Run: headless pygame with SDL's dummy video driver; simulated clock (each Clock.tick advances the game by its frame time, no real sleeping); random seed 0; keys injected as events and as key.get_pressed() state; no mouse input.
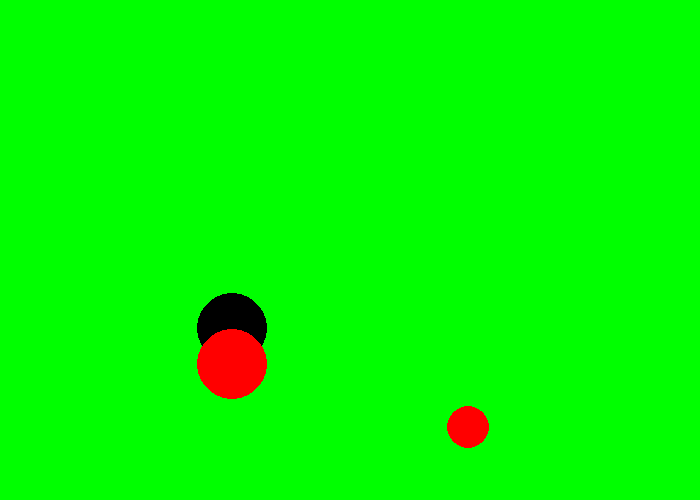
Frame 1 of 4 · flips 1–60 · no input
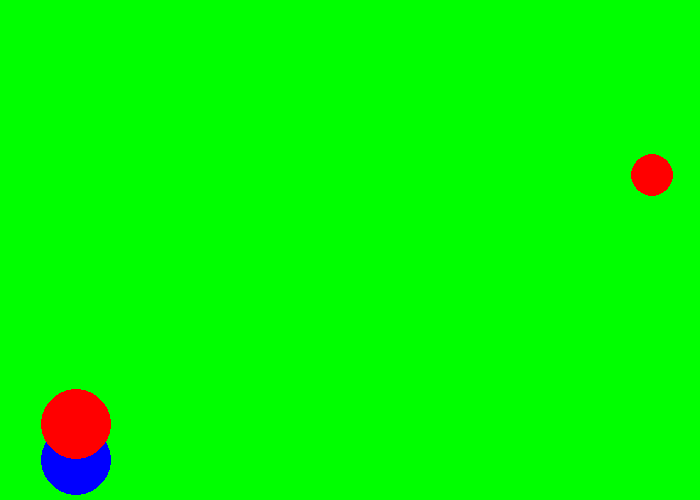
Frame 2 of 4 · flips 61–180 · tapped SPACE, RETURN · held RIGHT (→), D
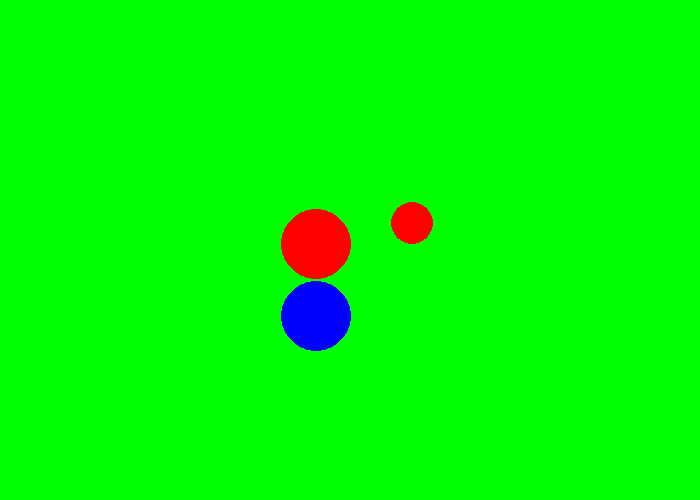
Frame 3 of 4 · flips 181–300 · held DOWN (↓), S
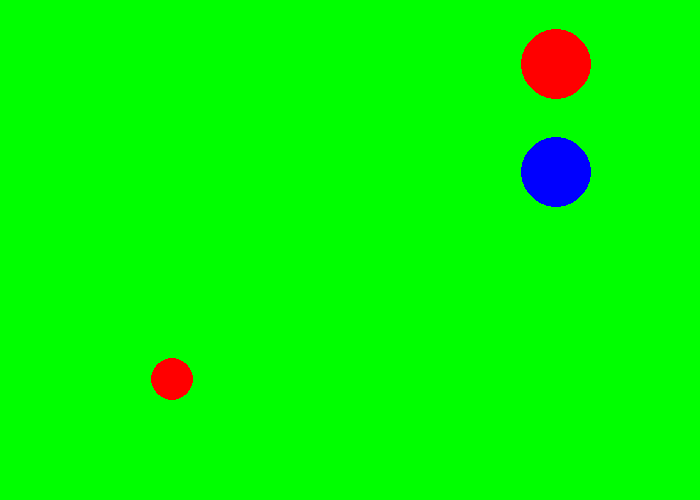
Frame 4 of 4 · flips 301–420 · held LEFT (←), A, UP (↑), W

The pygame program that drew these frames:

"""
 Pygame base template for opening a window

 Sample Python/Pygame Programs
 Simpson College Computer Science
 http://programarcadegames.com/
 http://simpson.edu/computer-science/

 Explanation video: http://youtu.be/vRB_983kUMc
"""

import pygame
import random 


# Define some colors
BLACK = (0, 0, 0)
WHITE = (255, 255, 255)
GREEN = (0, 255, 0)
RED = (255, 0, 0)
BLUE = (0, 0, 255)

pygame.init()

# Set the width and height of the screen [width, height]
screen_width = 700
screen_height = 500

screen = pygame.display.set_mode((screen_width, screen_height))

# Loop until the user clicks the close button.
done = False

# Used to manage how fast the screen updates
clock = pygame.time.Clock()

possible_ball_colors = [BLACK, WHITE, GREEN, RED, BLUE]

#Ball 1 and Ball 2
xspeed = random.randint(-10,10)
yspeed = random.randint(-10,10)

x_location = int(screen_width/2)
y_location = int(screen_height/2)

ball_size = random.randint(20, 40)


xspeed_2 = random.randint(-10,10)
yspeed_2= random.randint(-10,10)

x_location_2 = int(screen_width/2)
y_location_2 = int(screen_height/2)

ball_size_2 = random.randint(20, 40)


# BOUNCING BALL CLASS CODE  

class BouncingBall(): 

    # CONSTRUCTOR METHOD 
    def __init__(self, x_location, y_location, x_speed, y_speed, ball_size):  
    # Attributes of the bouncing ball 
        self.x_location = x_location
        self.y_location = y_location  
        self.x_speed = x_speed
        self.y_speed = y_speed 
        self.ball_size = ball_size 

    # BALL METHODS 
    # Flash and Bounce: The actions the ball can perform 
    def flashBounce(self, screen, colors, screen_width, screen_height):

        ball_color = random.choice(colors) # This is outside because of variable scoping.
        pygame.draw.circle(screen, ball_color, [self.x_location, self.y_location], self.ball_size)

        if self.x_location >= screen_width - self.ball_size or self.x_location < self.ball_size:
            self.x_speed = self.x_speed * -1

        if self.y_location >= screen_height - self.ball_size or self.y_location < self.ball_size:
            self.y_speed = self.y_speed * -1

        self.x_location += self.x_speed 
        self.y_location += self.y_speed 

        



#What happens if I instantiate the ball inside the loop?
Ball1 = BouncingBall(x_location, y_location, xspeed, yspeed, ball_size)
Ball2 = BouncingBall(x_location_2, y_location_2, xspeed_2, yspeed_2, ball_size_2)
# -------- Main Program Loop -----------
while not done:
    # --- Main event loop
    for event in pygame.event.get():
        if event.type == pygame.QUIT:
            done = True




    # --- Game logic should go here

    # --- Screen-clearing code goes here

    # Here, we clear the screen to white. Don't put other drawing commands
    # above this, or they will be erased with this command.

    # If you want a background image, replace this clear with blit'ing the
    # background image.
    screen.fill(GREEN)

    # --- Drawing code should go here
    #pygame.draw.line(screen, BLUE, (0,0), (200, 300), 10)
    
    #Ball 1
    
    Ball1.flashBounce(screen, RED, screen_width, screen_height)
    Ball2.flashBounce(screen, RED, screen_width, screen_height)
    
    #Ball 1
    pygame.draw.circle(screen, RED, [x_location, y_location], ball_size)
    
    if x_location >= screen_width - ball_size or x_location < ball_size:
    	xspeed  = -1 * xspeed
    
    if y_location >= screen_height - ball_size or y_location < ball_size:
    	yspeed  = -1 * yspeed
    	
    x_location += xspeed
    y_location += yspeed  
    
    #Ball2	
    pygame.draw.circle(screen, RED, [x_location_2, y_location_2], ball_size_2)
    
    if x_location_2 >= screen_width - ball_size_2 or x_location_2 < ball_size_2:
    	xspeed_2  = -1 * xspeed_2
    
    if y_location_2 >= screen_height - ball_size or y_location_2 < ball_size_2:
    	yspeed_2  = -1 * yspeed_2
    
    
    x_location_2 += xspeed_2
    y_location_2 += yspeed_2    
    
    # --- Go ahead and update the screen with what we've drawn.
    pygame.display.flip()

    # --- Limit to 60 frames per second
    clock.tick(60)

# Close the window and quit.
pygame.quit()
exit() # Needed when using IDLE
